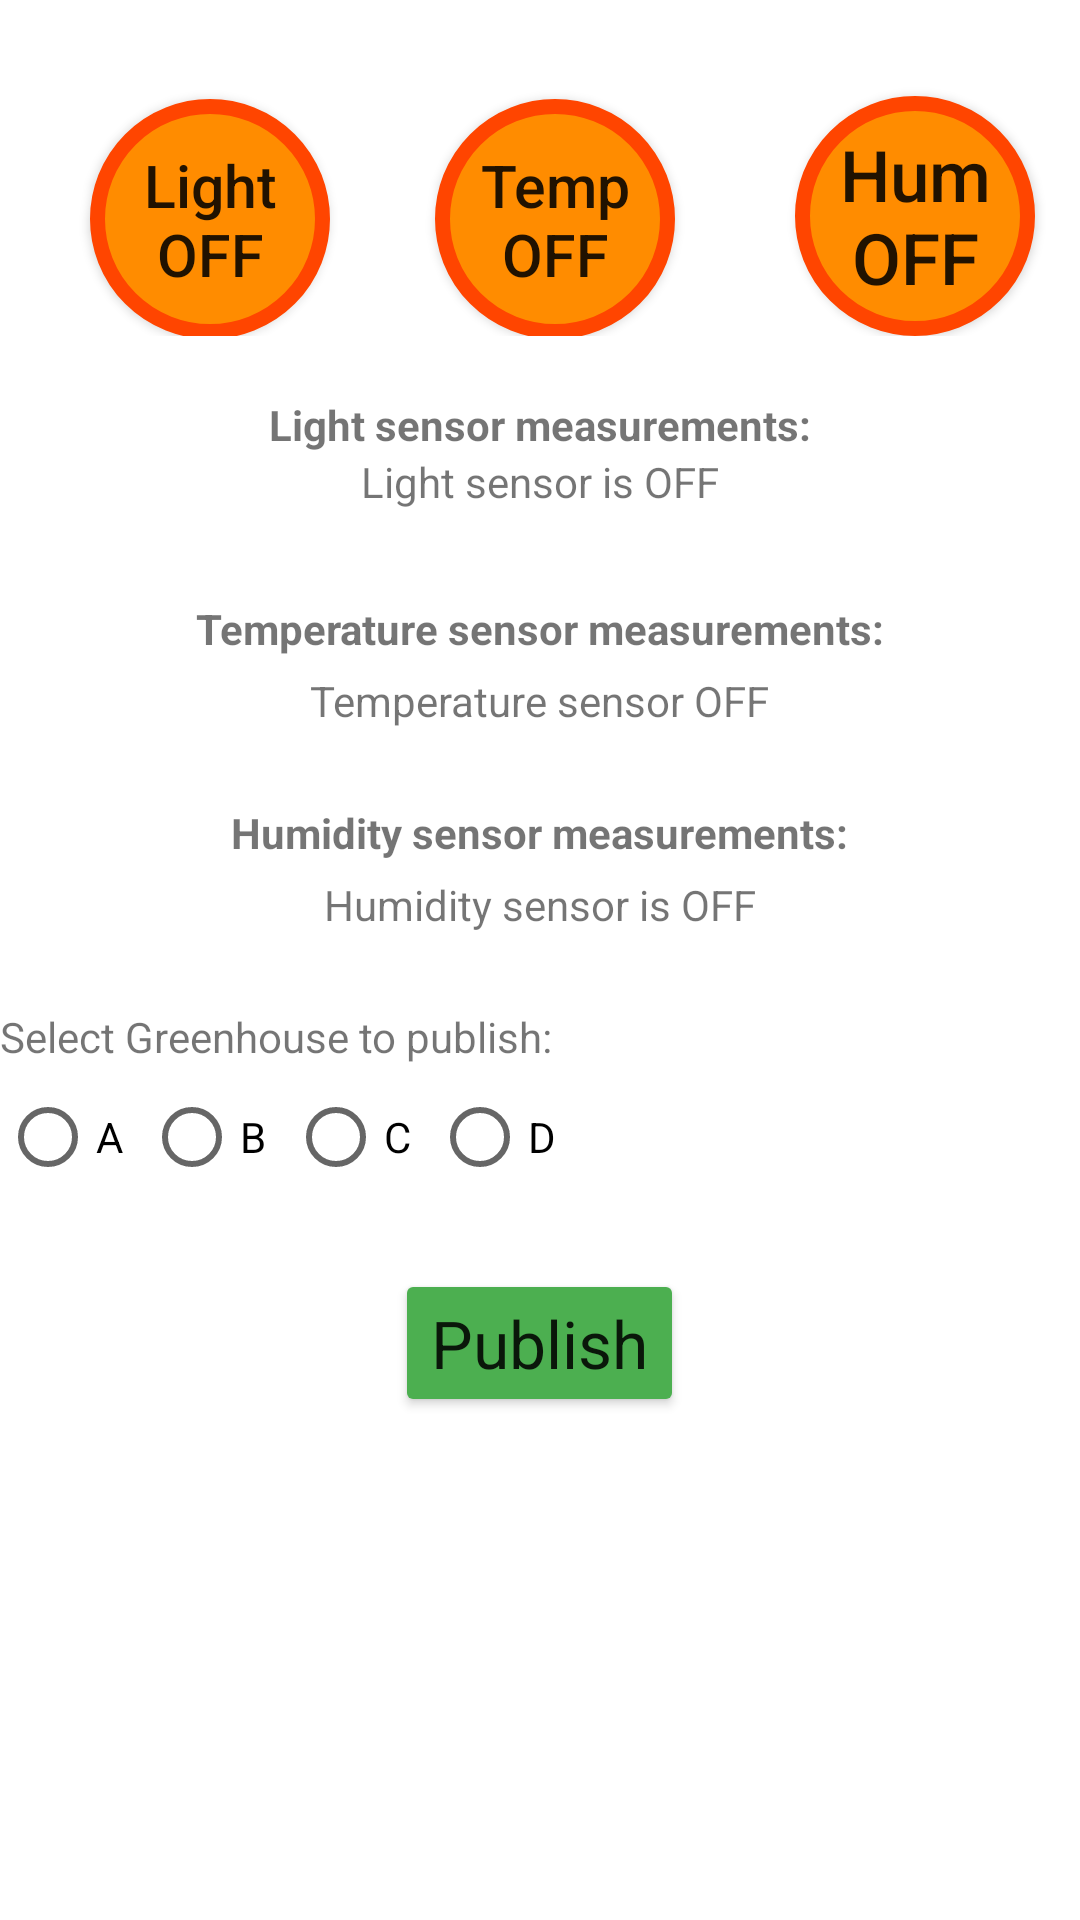

The Android layout XML behind this screen, and the referenced resources:
<!-- AndroidManifest.xml: application theme Theme.ShowLightSensor -->
<!-- res/layout/activity_second.xml -->
<?xml version="1.0" encoding="utf-8"?>
<ScrollView xmlns:android="http://schemas.android.com/apk/res/android"
    xmlns:app="http://schemas.android.com/apk/res-auto"
    xmlns:tools="http://schemas.android.com/tools"
    android:layout_width="match_parent"
    android:layout_height="match_parent"
    tools:context=".SecondActivity">

    <LinearLayout

        android:layout_width="match_parent"
        android:layout_height="wrap_content"
        android:gravity="center"
        android:orientation="vertical">

        <LinearLayout
            android:layout_width="400dp"
            android:layout_height="112dp"
            android:layout_weight="1"
            android:orientation="horizontal">

            <androidx.appcompat.widget.AppCompatButton
                android:id="@+id/bLight"
                android:layout_width="80dp"
                android:layout_height="80dp"
                android:layout_marginLeft="50dp"
                android:layout_marginTop="25dp"
                android:autoSizeTextType="uniform"
                android:background="@drawable/round_button_off"
                android:padding="15dp"
                android:text="@string/light_sensor_off"
                android:textAllCaps="false" />

            <androidx.appcompat.widget.AppCompatButton
                android:id="@+id/bTemp"
                android:layout_width="80dp"
                android:layout_height="80dp"
                android:layout_marginLeft="35dp"
                android:layout_marginTop="25dp"
                android:layout_marginRight="40dp"
                android:autoSizeTextType="uniform"
                android:background="@drawable/round_button_off"
                android:padding="15dp"
                android:text="Temp OFF"
                android:textAllCaps="false" />

            <androidx.appcompat.widget.AppCompatButton
                android:id="@+id/bHum"
                android:layout_width="80dp"
                android:layout_height="80dp"
                android:layout_marginLeft="0dp"
                android:layout_marginTop="32dp"
                android:autoSizeTextType="uniform"
                android:background="@drawable/round_button_off"
                android:padding="10dp"
                android:text="Hum OFF"
                android:textAllCaps="false" />

        </LinearLayout>

        <TextView
            android:id="@+id/static1"
            android:layout_width="wrap_content"
            android:layout_height="wrap_content"
            android:layout_marginTop="20dp"
            android:text="Light sensor measurements:"
            android:textStyle="bold" />

        <TextView
            android:id="@+id/lightMeasurement"
            android:layout_width="wrap_content"
            android:layout_height="wrap_content"
            android:text="Light sensor is OFF" />

        <TextView
            android:id="@+id/static2"
            android:layout_width="wrap_content"
            android:layout_height="wrap_content"
            android:layout_marginTop="30dp"
            android:text="Temperature sensor measurements:"
            android:textStyle="bold" />

        <TextView
            android:id="@+id/tempMeasurement"
            android:layout_width="wrap_content"
            android:layout_height="wrap_content"
            android:layout_marginTop="5dp"
            android:text="Temperature sensor OFF" />

        <TextView
            android:id="@+id/static3"
            android:layout_width="wrap_content"
            android:layout_height="wrap_content"
            android:layout_marginTop="25dp"
            android:text="Humidity sensor measurements:"
            android:textStyle="bold" />

        <TextView
            android:id="@+id/humMeasurement"
            android:layout_width="wrap_content"
            android:layout_height="wrap_content"
            android:layout_marginTop="5dp"
            android:layout_marginBottom="25dp"
            android:text="Humidity sensor is OFF" />

        <TextView
            android:id="@+id/textView"
            android:layout_width="match_parent"
            android:layout_height="wrap_content"
            android:layout_weight="1"
            android:text="Select Greenhouse to publish:" />

        <RadioGroup
            android:layout_width="match_parent"
            android:layout_height="match_parent"
            android:layout_weight="1"
            android:orientation = "horizontal">

            <RadioButton
                android:id="@+id/buttonA"
                android:layout_width="wrap_content"
                android:layout_height="wrap_content"
                android:onClick="OnRadioButtonClicked"
                android:text="A" />

            <RadioButton
                android:id="@+id/buttonB"
                android:layout_width="wrap_content"
                android:layout_height="wrap_content"
                android:onClick="OnRadioButtonClicked"
                android:text="B" />

            <RadioButton
                android:id="@+id/buttonC"
                android:layout_width="wrap_content"
                android:layout_height="wrap_content"
                android:onClick="OnRadioButtonClicked"
                android:text="C" />

            <RadioButton
                android:id="@+id/buttonD"
                android:layout_width="wrap_content"
                android:layout_height="wrap_content"
                android:onClick="OnRadioButtonClicked"
                android:text="D" />
        </RadioGroup>

        <Button
            android:id="@+id/bPublish"
            android:layout_width="wrap_content"
            android:layout_height="wrap_content"
            android:layout_marginTop="20dp"
            android:layout_weight="1"
            android:text="Publish"
            android:textAppearance="@style/TextAppearance.AppCompat.Large"
            app:backgroundTint="#4CAF50" />


    </LinearLayout>
</ScrollView>
<!-- resources referenced by this layout -->
<resources>
  <!-- drawable round_button_off (drawable) -->
  <?xml version="1.0" encoding="utf-8"?>
  <selector xmlns:android="http://schemas.android.com/apk/res/android">
  
  <item>
      <shape android:shape="oval" >
          <solid android:color="@color/red" />
          <size android:width="150dp" android:height="150dp"/>
          <stroke
              android:width = "5dp"
              android:color = "@color/tomato"
              />
      </shape>
  </item>
  </selector>
  <string name="light_sensor_off">Light\nOFF</string>
  <style name="Theme.ShowLightSensor" parent="Theme.MaterialComponents.DayNight.DarkActionBar">
          
          <item name="colorPrimary">@color/brown</item>
          <item name="colorPrimaryVariant">@color/purple_700</item>
          <item name="colorOnPrimary">@color/white</item>
          
          <item name="colorSecondary">@color/teal_200</item>
          <item name="colorSecondaryVariant">@color/teal_700</item>
          <item name="colorOnSecondary">@color/black</item>
          
          <item name="android:statusBarColor" tools:targetApi="l">?attr/colorPrimaryVariant</item>
          
      </style>
  <color name="red">#FF8C00</color>
  <color name="tomato">#FFFF4500</color>
  <color name="purple_700">#FF3700B3</color>
  <color name="white">#FFFFFFFF</color>
  <color name="teal_200">#FF8C00</color>
  <color name="teal_700">#8FBC8F</color>
  <color name="black">#FF000000</color>
</resources>
